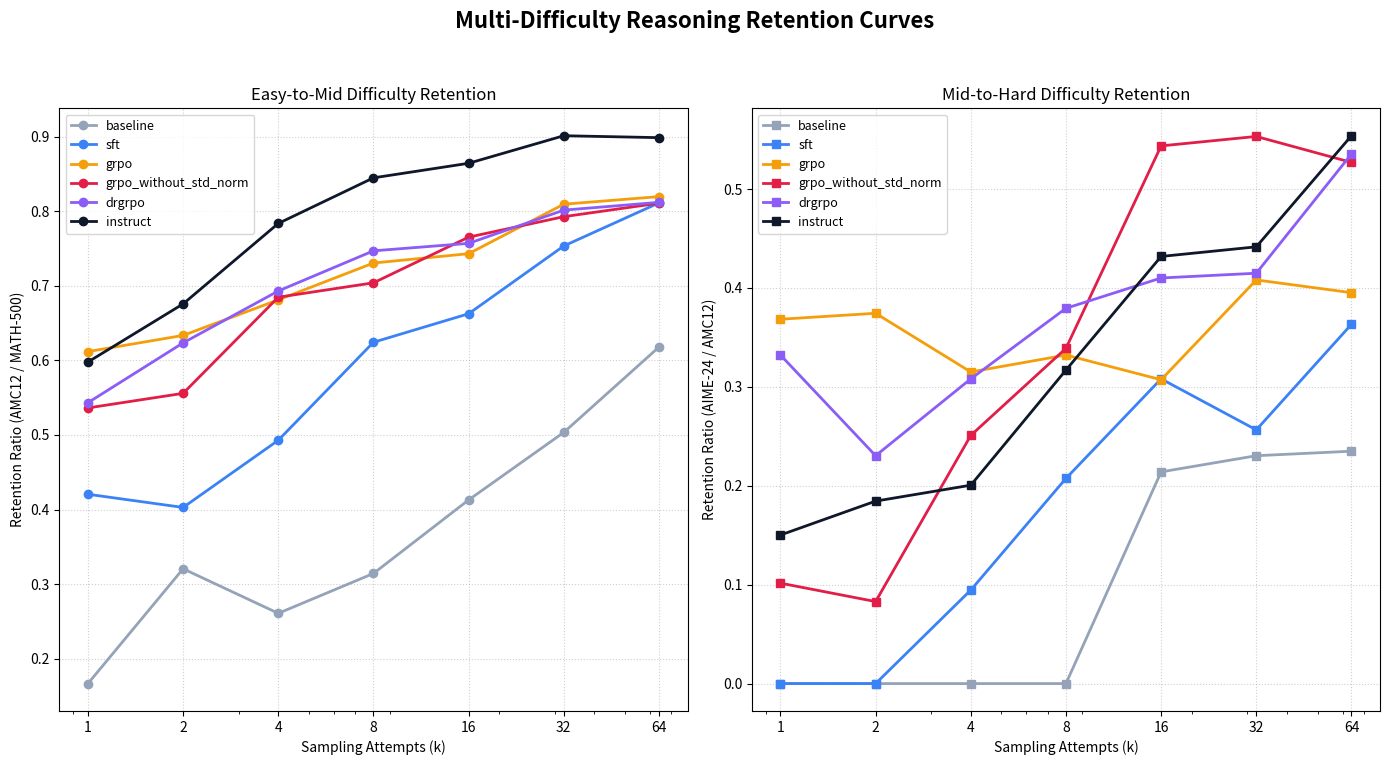

The script that saved this image: (Note: this script raises an exception after producing the figure.)
import matplotlib.pyplot as plt
import numpy as np

# Data extracted from plot_passk.py (Pass@k values for k=[1, 2, 4, 8, 16, 32, 64])
k_values = [1, 2, 4, 8, 16, 32, 64]
k_indices = [0, 1, 3, 7, 15, 31, 63]

models = ['baseline', 'sft', 'grpo', 'grpo_without_std_norm', 'drgrpo', 'instruct']

# Accuracy data (Pass@k)
# MATH-500
math500 = {
    'baseline': [0.144, 0.262, 0.320, 0.414, 0.482, 0.524, 0.578, 0.614, 0.642, 0.664, 0.700, 0.710, 0.714, 0.734, 0.750, 0.758, 0.774, 0.784, 0.790, 0.800, 0.806, 0.814, 0.818, 0.822, 0.826, 0.828, 0.832, 0.840, 0.846, 0.854, 0.858, 0.862, 0.864, 0.868, 0.870, 0.874, 0.878, 0.878, 0.882, 0.886, 0.890, 0.892, 0.896, 0.896, 0.896, 0.898, 0.902, 0.902, 0.902, 0.904, 0.906, 0.906, 0.906, 0.906, 0.908, 0.908, 0.910, 0.910, 0.910, 0.912, 0.912, 0.914, 0.914, 0.916],
    'sft': [0.516, 0.628, 0.688, 0.708, 0.732, 0.746, 0.758, 0.772, 0.784, 0.790, 0.798, 0.798, 0.804, 0.808, 0.812, 0.818, 0.826, 0.830, 0.830, 0.830, 0.832, 0.834, 0.838, 0.838, 0.840, 0.846, 0.850, 0.854, 0.856, 0.860, 0.864, 0.864, 0.864, 0.864, 0.866, 0.868, 0.870, 0.872, 0.878, 0.878, 0.880, 0.882, 0.884, 0.886, 0.892, 0.894, 0.894, 0.896, 0.896, 0.896, 0.896, 0.896, 0.898, 0.898, 0.898, 0.900, 0.904, 0.904, 0.904, 0.904, 0.906, 0.906, 0.906, 0.906],
    'grpo': [0.590, 0.704, 0.752, 0.778, 0.802, 0.808, 0.820, 0.824, 0.830, 0.844, 0.848, 0.850, 0.860, 0.868, 0.872, 0.876, 0.876, 0.878, 0.882, 0.884, 0.888, 0.890, 0.892, 0.896, 0.896, 0.898, 0.898, 0.898, 0.900, 0.902, 0.908, 0.908, 0.908, 0.910, 0.910, 0.910, 0.910, 0.912, 0.912, 0.912, 0.914, 0.914, 0.914, 0.916, 0.916, 0.918, 0.918, 0.918, 0.918, 0.918, 0.918, 0.918, 0.918, 0.918, 0.918, 0.918, 0.920, 0.920, 0.920, 0.920, 0.922, 0.924, 0.926, 0.926],
    'grpo_without_std_norm': [0.606, 0.716, 0.758, 0.774, 0.788, 0.812, 0.826, 0.838, 0.850, 0.866, 0.870, 0.876, 0.880, 0.880, 0.882, 0.882, 0.882, 0.884, 0.886, 0.894, 0.898, 0.898, 0.898, 0.900, 0.904, 0.912, 0.912, 0.912, 0.912, 0.912, 0.912, 0.912, 0.912, 0.916, 0.920, 0.920, 0.922, 0.922, 0.924, 0.924, 0.924, 0.924, 0.924, 0.924, 0.926, 0.926, 0.928, 0.928, 0.928, 0.930, 0.930, 0.930, 0.930, 0.930, 0.930, 0.930, 0.932, 0.932, 0.932, 0.932, 0.932, 0.934, 0.934, 0.936],
    'drgrpo': [0.554, 0.696, 0.754, 0.782, 0.794, 0.802, 0.810, 0.822, 0.832, 0.838, 0.846, 0.850, 0.854, 0.858, 0.860, 0.860, 0.860, 0.864, 0.868, 0.872, 0.874, 0.880, 0.880, 0.888, 0.888, 0.890, 0.892, 0.896, 0.900, 0.900, 0.900, 0.902, 0.904, 0.904, 0.904, 0.908, 0.910, 0.910, 0.912, 0.914, 0.914, 0.914, 0.914, 0.914, 0.914, 0.916, 0.916, 0.916, 0.916, 0.916, 0.916, 0.916, 0.916, 0.916, 0.916, 0.918, 0.918, 0.918, 0.920, 0.920, 0.920, 0.920, 0.920, 0.920],
    'instruct': [0.746, 0.802, 0.830, 0.846, 0.850, 0.862, 0.868, 0.870, 0.872, 0.878, 0.886, 0.890, 0.890, 0.890, 0.890, 0.892, 0.892, 0.898, 0.900, 0.902, 0.906, 0.906, 0.908, 0.910, 0.912, 0.916, 0.918, 0.918, 0.918, 0.920, 0.920, 0.922, 0.922, 0.924, 0.926, 0.926, 0.928, 0.930, 0.930, 0.930, 0.932, 0.932, 0.934, 0.934, 0.934, 0.934, 0.934, 0.934, 0.934, 0.934, 0.934, 0.934, 0.934, 0.934, 0.934, 0.934, 0.934, 0.934, 0.936, 0.936, 0.938, 0.938, 0.938, 0.938]
}

# AMC12
amc12 = {
    'baseline': [0.024, 0.084, 0.108, 0.108, 0.120, 0.133, 0.145, 0.193, 0.205, 0.205, 0.205, 0.253, 0.253, 0.301, 0.301, 0.313, 0.325, 0.337, 0.349, 0.349, 0.349, 0.349, 0.361, 0.373, 0.373, 0.398, 0.398, 0.398, 0.398, 0.398, 0.422, 0.434, 0.434, 0.434, 0.434, 0.434, 0.434, 0.458, 0.482, 0.482, 0.494, 0.494, 0.494, 0.506, 0.506, 0.518, 0.518, 0.518, 0.518, 0.518, 0.518, 0.518, 0.530, 0.542, 0.542, 0.542, 0.542, 0.542, 0.554, 0.554, 0.554, 0.566, 0.566, 0.566],
    'sft': [0.217, 0.253, 0.325, 0.349, 0.361, 0.386, 0.434, 0.482, 0.482, 0.506, 0.506, 0.530, 0.530, 0.530, 0.530, 0.542, 0.578, 0.590, 0.590, 0.602, 0.602, 0.602, 0.602, 0.602, 0.602, 0.602, 0.614, 0.614, 0.627, 0.651, 0.651, 0.651, 0.651, 0.651, 0.651, 0.651, 0.663, 0.663, 0.663, 0.663, 0.663, 0.663, 0.663, 0.663, 0.687, 0.699, 0.699, 0.699, 0.699, 0.699, 0.699, 0.699, 0.699, 0.711, 0.711, 0.723, 0.723, 0.735, 0.735, 0.735, 0.735, 0.735, 0.735, 0.735],
    'grpo': [0.361, 0.446, 0.482, 0.530, 0.554, 0.590, 0.590, 0.602, 0.614, 0.639, 0.651, 0.651, 0.651, 0.651, 0.651, 0.651, 0.651, 0.651, 0.663, 0.663, 0.675, 0.687, 0.687, 0.687, 0.687, 0.699, 0.699, 0.711, 0.723, 0.735, 0.735, 0.735, 0.735, 0.735, 0.735, 0.735, 0.735, 0.735, 0.735, 0.735, 0.735, 0.735, 0.735, 0.735, 0.735, 0.735, 0.747, 0.759, 0.759, 0.759, 0.759, 0.759, 0.759, 0.759, 0.759, 0.759, 0.759, 0.759, 0.759, 0.759, 0.759, 0.759, 0.759, 0.759],
    'grpo_without_std_norm': [0.325, 0.398, 0.470, 0.530, 0.554, 0.566, 0.566, 0.590, 0.602, 0.614, 0.627, 0.627, 0.651, 0.663, 0.675, 0.675, 0.675, 0.675, 0.687, 0.699, 0.699, 0.699, 0.699, 0.699, 0.699, 0.723, 0.723, 0.723, 0.723, 0.723, 0.723, 0.723, 0.723, 0.723, 0.723, 0.723, 0.723, 0.723, 0.735, 0.735, 0.735, 0.735, 0.735, 0.735, 0.735, 0.735, 0.735, 0.735, 0.735, 0.747, 0.747, 0.747, 0.747, 0.747, 0.747, 0.759, 0.759, 0.759, 0.759, 0.759, 0.759, 0.759, 0.759, 0.759],
    'drgrpo': [0.301, 0.434, 0.458, 0.542, 0.578, 0.602, 0.602, 0.614, 0.614, 0.614, 0.614, 0.627, 0.627, 0.639, 0.651, 0.651, 0.651, 0.651, 0.651, 0.651, 0.675, 0.675, 0.675, 0.675, 0.675, 0.675, 0.687, 0.699, 0.699, 0.723, 0.723, 0.723, 0.723, 0.723, 0.723, 0.723, 0.723, 0.723, 0.735, 0.735, 0.735, 0.735, 0.735, 0.735, 0.735, 0.735, 0.735, 0.735, 0.747, 0.747, 0.747, 0.747, 0.747, 0.747, 0.747, 0.747, 0.747, 0.747, 0.747, 0.747, 0.747, 0.747, 0.747, 0.747],
    'instruct': [0.446, 0.542, 0.639, 0.663, 0.675, 0.699, 0.735, 0.735, 0.747, 0.747, 0.747, 0.747, 0.759, 0.771, 0.771, 0.771, 0.771, 0.783, 0.807, 0.807, 0.819, 0.819, 0.819, 0.819, 0.819, 0.819, 0.819, 0.819, 0.819, 0.819, 0.831, 0.831, 0.831, 0.831, 0.843, 0.843, 0.843, 0.843, 0.843, 0.843, 0.843, 0.843, 0.843, 0.843, 0.843, 0.843, 0.843, 0.843, 0.843, 0.843, 0.843, 0.843, 0.843, 0.843, 0.843, 0.843, 0.843, 0.843, 0.843, 0.843, 0.843, 0.843, 0.843, 0.843]
}

# AIME 2024
aime24 = {
    'baseline': [0.000, 0.000, 0.000, 0.000, 0.000, 0.000, 0.000, 0.000, 0.000, 0.000, 0.033, 0.033, 0.033, 0.033, 0.033, 0.067, 0.067, 0.067, 0.067, 0.067, 0.067, 0.067, 0.067, 0.067, 0.067, 0.100, 0.100, 0.100, 0.100, 0.100, 0.100, 0.100, 0.100, 0.100, 0.100, 0.100, 0.100, 0.100, 0.100, 0.100, 0.133, 0.133, 0.133, 0.133, 0.133, 0.133, 0.133, 0.133, 0.133, 0.133, 0.133, 0.133, 0.133, 0.133, 0.133, 0.133, 0.133, 0.133, 0.133, 0.133, 0.133, 0.133, 0.133, 0.133],
    'sft': [0.000, 0.000, 0.033, 0.033, 0.033, 0.100, 0.100, 0.100, 0.100, 0.133, 0.133, 0.133, 0.133, 0.133, 0.167, 0.167, 0.167, 0.167, 0.167, 0.167, 0.167, 0.167, 0.167, 0.167, 0.167, 0.167, 0.167, 0.167, 0.167, 0.167, 0.167, 0.167, 0.167, 0.167, 0.167, 0.167, 0.167, 0.167, 0.167, 0.167, 0.167, 0.167, 0.167, 0.167, 0.200, 0.233, 0.233, 0.233, 0.233, 0.233, 0.233, 0.233, 0.233, 0.233, 0.233, 0.233, 0.233, 0.233, 0.267, 0.267, 0.267, 0.267, 0.267, 0.267],
    'grpo': [0.133, 0.167, 0.167, 0.167, 0.167, 0.167, 0.200, 0.200, 0.200, 0.200, 0.200, 0.200, 0.200, 0.200, 0.200, 0.200, 0.200, 0.200, 0.267, 0.267, 0.267, 0.267, 0.267, 0.267, 0.267, 0.300, 0.300, 0.300, 0.300, 0.300, 0.300, 0.300, 0.300, 0.300, 0.300, 0.300, 0.300, 0.300, 0.300, 0.300, 0.300, 0.300, 0.300, 0.300, 0.300, 0.300, 0.300, 0.300, 0.300, 0.300, 0.300, 0.300, 0.300, 0.300, 0.300, 0.300, 0.300, 0.300, 0.300, 0.300, 0.300, 0.300, 0.300, 0.300],
    'grpo_without_std_norm': [0.033, 0.033, 0.067, 0.133, 0.133, 0.167, 0.167, 0.200, 0.200, 0.200, 0.233, 0.233, 0.267, 0.300, 0.333, 0.367, 0.367, 0.367, 0.367, 0.367, 0.367, 0.367, 0.367, 0.367, 0.367, 0.367, 0.367, 0.367, 0.400, 0.400, 0.400, 0.400, 0.400, 0.400, 0.400, 0.400, 0.400, 0.400, 0.400, 0.400, 0.400, 0.400, 0.400, 0.400, 0.400, 0.400, 0.400, 0.400, 0.400, 0.400, 0.400, 0.400, 0.400, 0.400, 0.400, 0.400, 0.400, 0.400, 0.400, 0.400, 0.400, 0.400, 0.400, 0.400],
    'drgrpo': [0.100, 0.100, 0.167, 0.167, 0.200, 0.233, 0.233, 0.233, 0.233, 0.233, 0.267, 0.267, 0.267, 0.267, 0.267, 0.267, 0.267, 0.267, 0.300, 0.300, 0.300, 0.300, 0.300, 0.300, 0.300, 0.300, 0.300, 0.300, 0.300, 0.300, 0.300, 0.300, 0.300, 0.300, 0.300, 0.300, 0.300, 0.300, 0.300, 0.300, 0.333, 0.333, 0.333, 0.333, 0.333, 0.333, 0.333, 0.333, 0.333, 0.333, 0.333, 0.333, 0.333, 0.333, 0.333, 0.333, 0.333, 0.367, 0.367, 0.400, 0.400, 0.400, 0.400, 0.400],
    'instruct': [0.067, 0.100, 0.100, 0.133, 0.167, 0.200, 0.233, 0.233, 0.233, 0.267, 0.267, 0.300, 0.300, 0.300, 0.333, 0.333, 0.333, 0.333, 0.333, 0.333, 0.333, 0.333, 0.333, 0.333, 0.333, 0.333, 0.333, 0.333, 0.333, 0.333, 0.367, 0.367, 0.367, 0.367, 0.367, 0.367, 0.367, 0.367, 0.367, 0.400, 0.400, 0.400, 0.400, 0.400, 0.400, 0.400, 0.400, 0.400, 0.400, 0.433, 0.433, 0.433, 0.433, 0.433, 0.433, 0.433, 0.433, 0.433, 0.433, 0.433, 0.433, 0.467, 0.467, 0.467]
}

# Define Retention Ratios
# R1 = AMC12 / MATH-500
# R2 = AIME-2024 / AMC12

colors = {
    'baseline': '#94A3B8',
    'sft': '#3B82F6',
    'grpo': '#F59E0B',
    'grpo_without_std_norm': '#E11D48',
    'drgrpo': '#8B5CF6',
    'instruct': '#0F172A'
}

plt.figure(figsize=(14, 8))

# Subplot 1: R1 (AMC12 / MATH-500)
plt.subplot(1, 2, 1)
for m in models:
    acc_math = np.array(math500[m])[k_indices]
    acc_amc = np.array(amc12[m])[k_indices]
    r1 = acc_amc / acc_math
    plt.plot(k_values, r1, marker='o', label=m, color=colors[m], linewidth=2)
plt.xscale('log')
plt.xticks(k_values, [str(k) for k in k_values])
plt.xlabel('Sampling Attempts (k)')
plt.ylabel('Retention Ratio (AMC12 / MATH-500)')
plt.title('Easy-to-Mid Difficulty Retention')
plt.grid(True, linestyle=':', alpha=0.6)
plt.legend(fontsize=9)

# Subplot 2: R2 (AIME-2024 / AMC12)
plt.subplot(1, 2, 2)
for m in models:
    acc_amc = np.array(amc12[m])[k_indices]
    acc_aime = np.array(aime24[m])[k_indices]
    # Handle division by zero
    r2 = []
    for a, b in zip(acc_amc, acc_aime):
        if a == 0:
            r2.append(0)
        else:
            r2.append(b / a)
    plt.plot(k_values, r2, marker='s', label=m, color=colors[m], linewidth=2)
plt.xscale('log')
plt.xticks(k_values, [str(k) for k in k_values])
plt.xlabel('Sampling Attempts (k)')
plt.ylabel('Retention Ratio (AIME-24 / AMC12)')
plt.title('Mid-to-Hard Difficulty Retention')
plt.grid(True, linestyle=':', alpha=0.6)
plt.legend(fontsize=9)

plt.suptitle('Multi-Difficulty Reasoning Retention Curves', fontsize=16, fontweight='bold')
plt.tight_layout(rect=[0, 0.03, 1, 0.95])
plt.savefig('asset/multi_difficulty_retention.png', dpi=300)
plt.close()

# Print metrics for thought trace
for m in models:
    acc_math = np.array(math500[m])[k_indices]
    acc_amc = np.array(amc12[m])[k_indices]
    acc_aime = np.array(aime24[m])[k_indices]
    r1_p1 = acc_amc[0] / acc_math[0]
    r1_p64 = acc_amc[-1] / acc_math[-1]
    r2_p1 = acc_aime[0] / acc_amc[0] if acc_amc[0] > 0 else 0
    r2_p64 = acc_aime[-1] / acc_amc[-1] if acc_amc[-1] > 0 else 0
    print(f"{m}: R1(p1)={r1_p1:.2f}, R1(p64)={r1_p64:.2f} | R2(p1)={r2_p1:.2f}, R2(p64)={r2_p64:.2f}")
